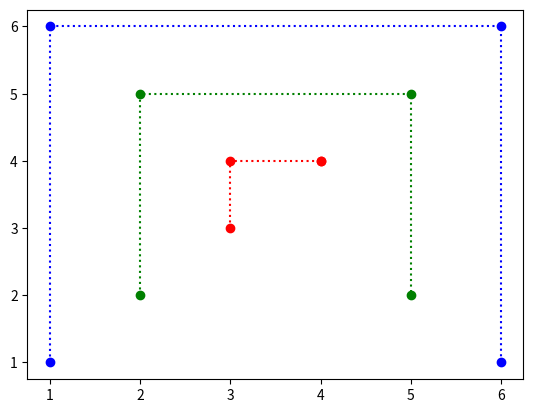

Here is the Python script that generated this plot:
import matplotlib.pyplot as plt

def small():
    x_values = [3, 3, 4, 4]
    y_values = [3, 4, 4, 4]
    plt.plot(x_values, y_values, 'r:o')
def medium():
    x_values = [2, 2, 5, 5]
    y_values = [2, 5, 5, 2]
    plt.plot(x_values, y_values, 'go:')
def large():
    x_values = [1, 1, 6, 6]
    y_values = [1, 6, 6, 1]
    plt.plot(x_values, y_values, 'bo:')

def display(small,medium,large):
    small()
    medium()
    large()
    plt.show()

def run():
    display(small,medium,large)

if __name__ == "__main__":
    run()



